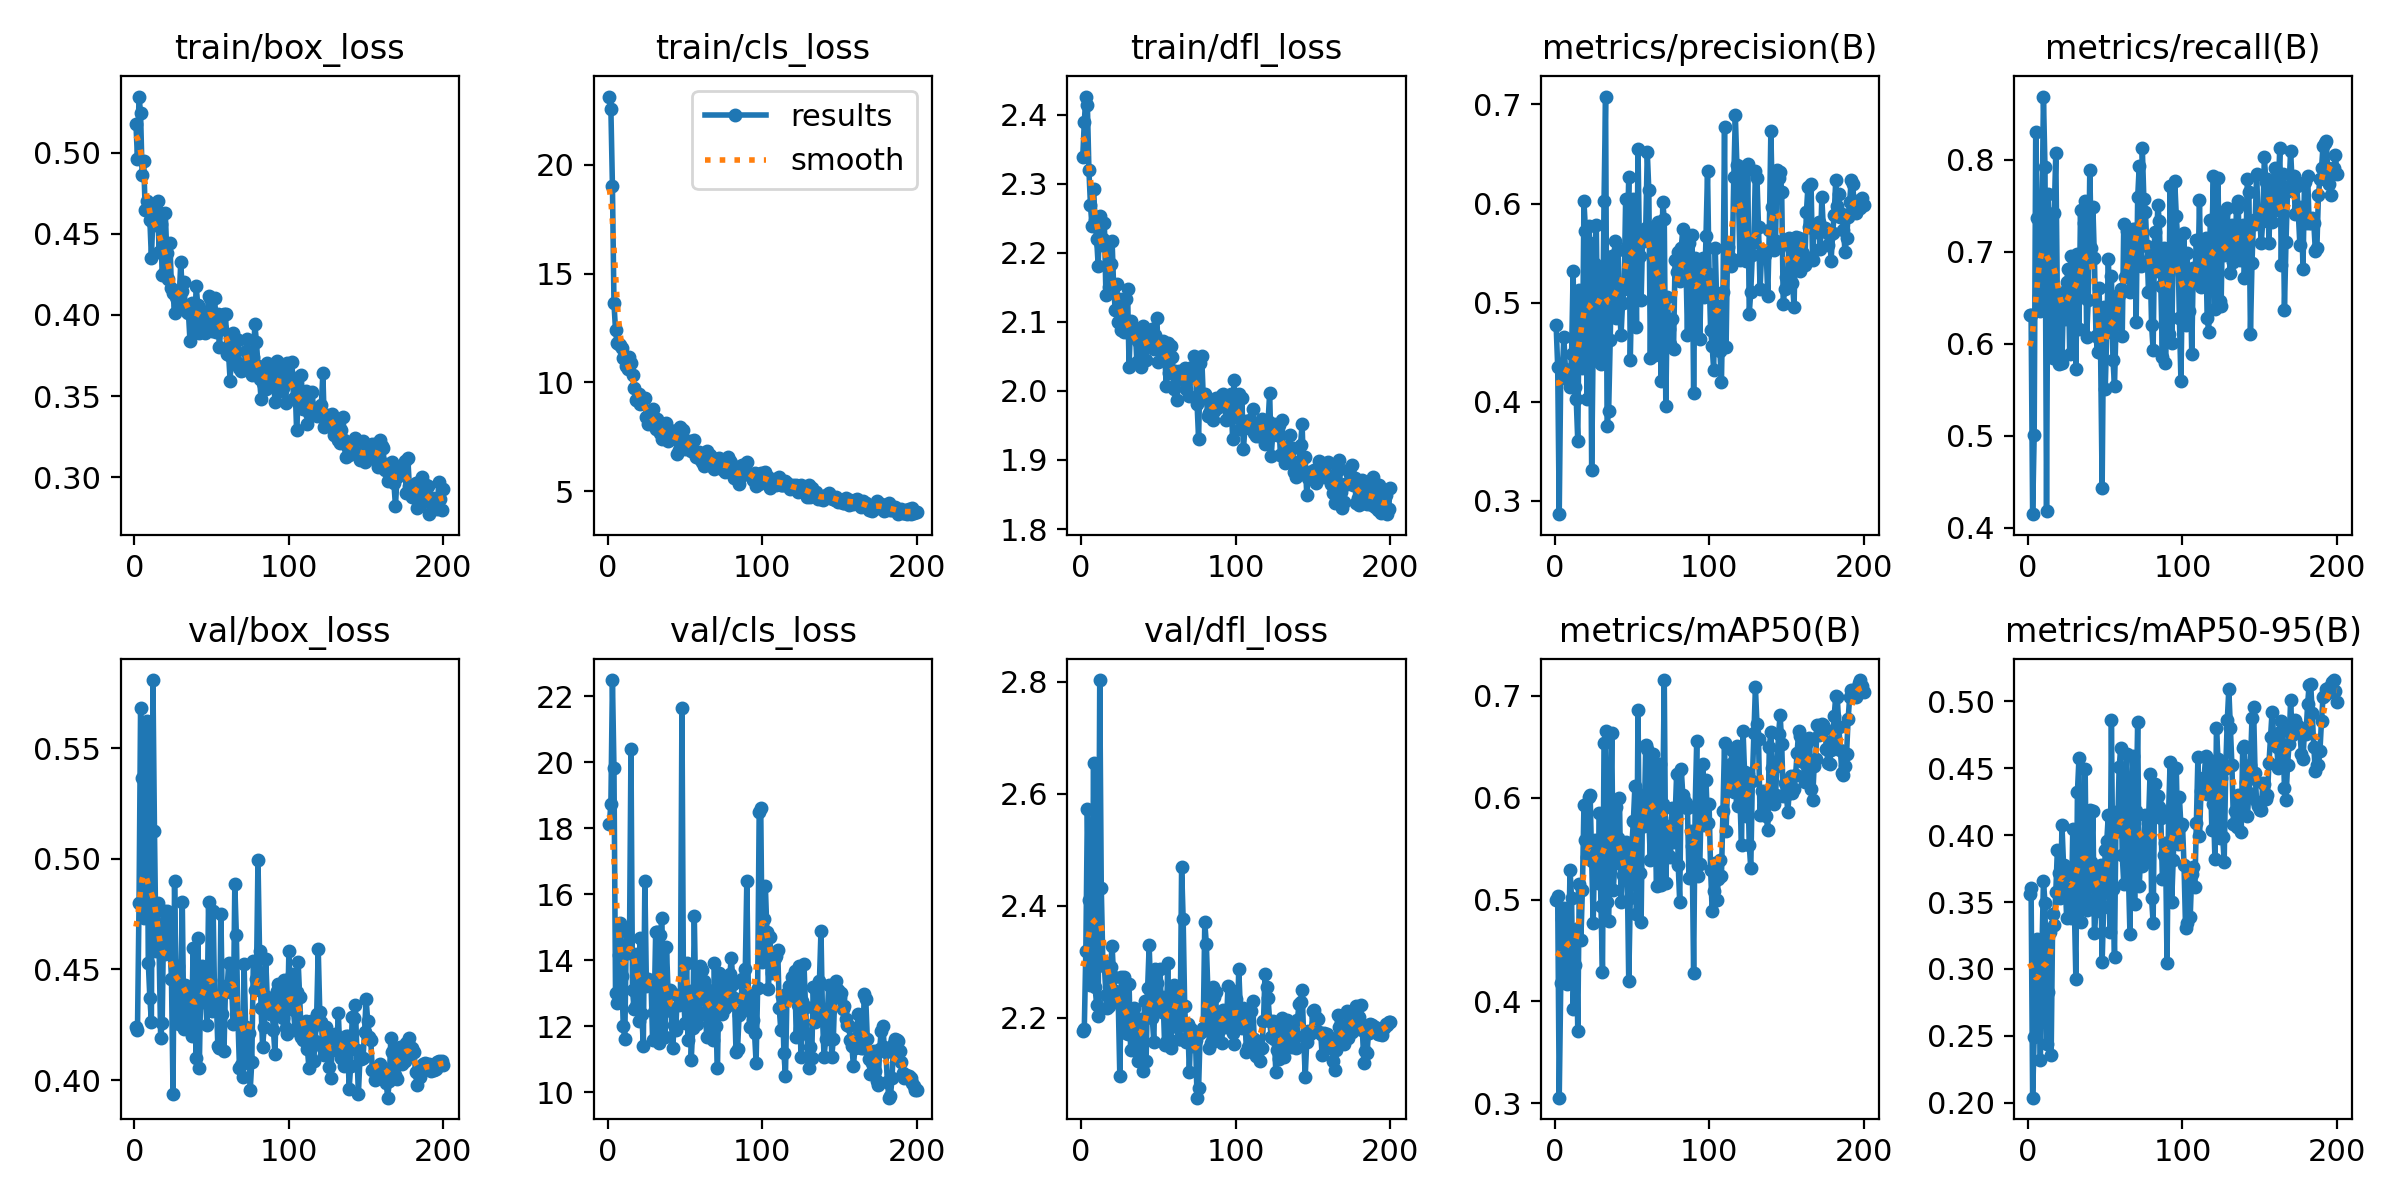

The table this chart was drawn from, first rows:
epoch, time, train/box_loss, train/cls_loss, train/dfl_loss, metrics/precision(B), metrics/recall(B), metrics/mAP50(B), metrics/mAP50-95(B), val/box_loss, val/cls_loss, val/dfl_loss, lr/pg0, lr/pg1, lr/pg2
1, 4.854, 0.5178, 23.13, 2.339, 0.4771, 0.6309, 0.4992, 0.3557, 0.4238, 18.13, 2.176, 0.001667, 0.001667, 0.001667
2, 7.737, 0.496, 22.56, 2.389, 0.4356, 0.6314, 0.5032, 0.3607, 0.4227, 18.74, 2.18, 0.001659, 0.001659, 0.001659
3, 10.66, 0.5345, 19.03, 2.426, 0.2867, 0.4148, 0.3054, 0.2038, 0.4799, 22.49, 2.32, 0.001651, 0.001651, 0.001651
4, 13.76, 0.5243, 13.62, 2.414, 0.4322, 0.5003, 0.418, 0.2494, 0.5681, 19.81, 2.573, 0.001642, 0.001642, 0.001642
5, 16.76, 0.4865, 12.4, 2.32, 0.4306, 0.8301, 0.4813, 0.3016, 0.5365, 13, 2.41, 0.001634, 0.001634, 0.001634
6, 19.8, 0.4948, 11.82, 2.269, 0.4652, 0.7362, 0.4914, 0.3222, 0.4733, 12.72, 2.259, 0.001626, 0.001626, 0.001626
7, 22.83, 0.4644, 11.75, 2.238, 0.4328, 0.6522, 0.4347, 0.2955, 0.4749, 14.16, 2.288, 0.001617, 0.001617, 0.001617
8, 25.89, 0.4702, 11.7, 2.293, 0.4272, 0.6353, 0.4167, 0.2321, 0.562, 15.12, 2.654, 0.001609, 0.001609, 0.001609
9, 28.96, 0.4666, 11.56, 2.248, 0.4225, 0.7285, 0.4521, 0.3127, 0.453, 13.51, 2.254, 0.001601, 0.001601, 0.001601
10, 32.01, 0.4587, 11.12, 2.22, 0.4149, 0.8686, 0.5287, 0.3659, 0.4372, 12.01, 2.223, 0.001593, 0.001593, 0.001593
11, 35.17, 0.4353, 11.05, 2.182, 0.4485, 0.7917, 0.5012, 0.3495, 0.4264, 11.61, 2.203, 0.001584, 0.001584, 0.001584
12, 38.17, 0.4598, 10.74, 2.253, 0.532, 0.4178, 0.3925, 0.2437, 0.5807, 14.87, 2.803, 0.001576, 0.001576, 0.001576
13, 41.22, 0.4551, 10.59, 2.211, 0.4147, 0.7632, 0.4359, 0.2827, 0.5127, 14.22, 2.432, 0.001568, 0.001568, 0.001568
14, 44.28, 0.4651, 11.17, 2.219, 0.4028, 0.7008, 0.4708, 0.3274, 0.4585, 14.27, 2.302, 0.00156, 0.00156, 0.00156
15, 47.28, 0.4699, 10.87, 2.243, 0.3602, 0.7272, 0.3713, 0.2354, 0.4799, 20.41, 2.293, 0.001551, 0.001551, 0.001551
16, 50.27, 0.4389, 10.34, 2.139, 0.513, 0.5849, 0.5155, 0.3408, 0.4587, 13.11, 2.241, 0.001543, 0.001543, 0.001543
17, 53.28, 0.4559, 9.745, 2.211, 0.4415, 0.7426, 0.4603, 0.3328, 0.4189, 12.52, 2.217, 0.001535, 0.001535, 0.001535
18, 56.3, 0.4245, 9.21, 2.15, 0.4346, 0.8076, 0.5098, 0.3575, 0.4259, 12.62, 2.222, 0.001527, 0.001527, 0.001527
19, 59.33, 0.4257, 9.198, 2.184, 0.6021, 0.6492, 0.5926, 0.3885, 0.4764, 14.2, 2.29, 0.001518, 0.001518, 0.001518
20, 62.59, 0.4627, 9.476, 2.218, 0.5722, 0.5777, 0.5581, 0.3715, 0.4567, 12.15, 2.329, 0.00151, 0.00151, 0.00151
21, 65.61, 0.4379, 8.987, 2.151, 0.4025, 0.6402, 0.5414, 0.3533, 0.4764, 14.67, 2.272, 0.001502, 0.001502, 0.001502
22, 68.67, 0.4219, 9.214, 2.118, 0.5777, 0.5793, 0.6011, 0.4072, 0.4739, 12.39, 2.247, 0.001494, 0.001494, 0.001494
23, 71.81, 0.4441, 9.219, 2.154, 0.5601, 0.656, 0.6025, 0.378, 0.4607, 11.4, 2.237, 0.001485, 0.001485, 0.001485
24, 74.82, 0.4163, 9.259, 2.1, 0.3309, 0.6274, 0.538, 0.3693, 0.4458, 16.41, 2.228, 0.001477, 0.001477, 0.001477
25, 77.85, 0.4135, 8.417, 2.134, 0.4632, 0.6672, 0.4772, 0.3382, 0.3937, 13.21, 2.096, 0.001469, 0.001469, 0.001469
26, 80.9, 0.4012, 8.088, 2.089, 0.5393, 0.6807, 0.5581, 0.372, 0.4898, 13.43, 2.273, 0.001461, 0.001461, 0.001461
27, 83.93, 0.411, 8.311, 2.094, 0.5778, 0.5888, 0.5431, 0.3501, 0.4437, 13.34, 2.248, 0.001452, 0.001452, 0.001452
28, 86.95, 0.4052, 8.348, 2.085, 0.4415, 0.6954, 0.5162, 0.3384, 0.4517, 13.3, 2.273, 0.001444, 0.001444, 0.001444
29, 90.01, 0.4096, 8.792, 2.133, 0.5282, 0.6807, 0.5847, 0.4048, 0.4255, 11.59, 2.173, 0.001436, 0.001436, 0.001436
30, 93.03, 0.4323, 8.195, 2.147, 0.438, 0.6915, 0.4933, 0.3461, 0.4364, 12.43, 2.171, 0.001428, 0.001428, 0.001428
31, 96.09, 0.4145, 7.861, 2.035, 0.4567, 0.572, 0.4292, 0.2923, 0.4804, 14.87, 2.26, 0.001419, 0.001419, 0.001419
32, 99.1, 0.42, 8.303, 2.102, 0.6022, 0.6977, 0.6541, 0.4322, 0.4232, 14.85, 2.142, 0.001411, 0.001411, 0.001411
33, 102.3, 0.4034, 8.023, 2.078, 0.7079, 0.6163, 0.6658, 0.4575, 0.4428, 11.51, 2.187, 0.001403, 0.001403, 0.001403
34, 105.5, 0.4016, 7.665, 2.078, 0.3755, 0.7448, 0.4972, 0.3348, 0.4388, 14.75, 2.218, 0.001395, 0.001395, 0.001395
35, 108.5, 0.4011, 7.415, 2.092, 0.3912, 0.651, 0.4789, 0.3506, 0.4285, 15.29, 2.164, 0.001386, 0.001386, 0.001386
36, 111.5, 0.3837, 7.422, 2.042, 0.4624, 0.7307, 0.5665, 0.3855, 0.4414, 12.54, 2.152, 0.001378, 0.001378, 0.001378
37, 114.6, 0.407, 7.682, 2.072, 0.5474, 0.7556, 0.6635, 0.4496, 0.4198, 11.68, 2.123, 0.00137, 0.00137, 0.00137
38, 117.6, 0.4064, 8.147, 2.071, 0.5015, 0.607, 0.5095, 0.3437, 0.4597, 14.39, 2.198, 0.001362, 0.001362, 0.001362
39, 120.7, 0.3894, 7.296, 2.034, 0.5625, 0.6478, 0.5359, 0.3516, 0.4322, 13.06, 2.177, 0.001353, 0.001353, 0.001353
40, 123.7, 0.418, 7.487, 2.093, 0.4845, 0.7884, 0.5908, 0.4191, 0.4101, 13.09, 2.104, 0.001345, 0.001345, 0.001345
41, 126.8, 0.4059, 7.399, 2.078, 0.5532, 0.7044, 0.5601, 0.3795, 0.4642, 12.47, 2.231, 0.001337, 0.001337, 0.001337
42, 129.8, 0.3889, 7.752, 2.045, 0.4977, 0.7485, 0.6001, 0.418, 0.4053, 11.33, 2.122, 0.001329, 0.001329, 0.001329
43, 132.8, 0.4012, 7.751, 2.077, 0.467, 0.693, 0.4979, 0.327, 0.4443, 12.02, 2.253, 0.00132, 0.00132, 0.00132
44, 135.9, 0.399, 7.735, 2.075, 0.4997, 0.608, 0.5245, 0.3437, 0.4514, 11.9, 2.329, 0.001312, 0.001312, 0.001312
45, 139, 0.3947, 6.713, 2.073, 0.5134, 0.5909, 0.5462, 0.3562, 0.4351, 12.94, 2.246, 0.001304, 0.001304, 0.001304
46, 142.1, 0.3887, 6.901, 2.09, 0.6045, 0.661, 0.5563, 0.3731, 0.4368, 12.64, 2.2, 0.001296, 0.001296, 0.001296
47, 145.2, 0.3985, 7.947, 2.061, 0.5561, 0.59, 0.5302, 0.3774, 0.4248, 12.68, 2.156, 0.001287, 0.001287, 0.001287
48, 148.2, 0.4117, 7.536, 2.08, 0.627, 0.4435, 0.4196, 0.3053, 0.4803, 21.65, 2.288, 0.001279, 0.001279, 0.001279
49, 151.2, 0.4104, 7.822, 2.105, 0.4423, 0.6394, 0.5017, 0.3466, 0.4452, 12.9, 2.263, 0.001271, 0.001271, 0.001271
50, 154.2, 0.3901, 6.95, 2.042, 0.5263, 0.5512, 0.5535, 0.3887, 0.4313, 12.11, 2.22, 0.001263, 0.001263, 0.001263
51, 157.2, 0.4012, 7.182, 2.063, 0.6046, 0.6129, 0.5771, 0.3955, 0.4763, 13.93, 2.288, 0.001254, 0.001254, 0.001254
52, 160.2, 0.4105, 7.087, 2.071, 0.5715, 0.6926, 0.6118, 0.4152, 0.4334, 11.6, 2.211, 0.001246, 0.001246, 0.001246
53, 163.3, 0.3893, 7.319, 2.072, 0.4755, 0.6318, 0.486, 0.3278, 0.4377, 13.08, 2.237, 0.001238, 0.001238, 0.001238
54, 166.3, 0.4006, 6.832, 2.06, 0.6552, 0.6741, 0.6859, 0.4862, 0.4156, 10.96, 2.151, 0.00123, 0.00123, 0.00123
55, 169.6, 0.3799, 6.849, 2.008, 0.547, 0.5819, 0.5263, 0.3598, 0.4144, 11.95, 2.156, 0.001221, 0.001221, 0.001221
56, 172.6, 0.3932, 7.343, 2.07, 0.5023, 0.5542, 0.4783, 0.309, 0.4752, 15.33, 2.298, 0.001213, 0.001213, 0.001213
57, 175.7, 0.3911, 6.556, 2.026, 0.5665, 0.6219, 0.6023, 0.4174, 0.4297, 12.53, 2.151, 0.001205, 0.001205, 0.001205
58, 178.8, 0.4003, 6.701, 2.065, 0.5619, 0.6534, 0.572, 0.4027, 0.4131, 12.08, 2.146, 0.001197, 0.001197, 0.001197
59, 181.8, 0.4005, 6.818, 2.049, 0.5753, 0.6525, 0.6519, 0.4506, 0.4427, 12.33, 2.212, 0.001188, 0.001188, 0.001188
60, 184.9, 0.3759, 6.484, 2.002, 0.6516, 0.6594, 0.6482, 0.4648, 0.4405, 13.84, 2.258, 0.00118, 0.00118, 0.00118
... 140 more rows
